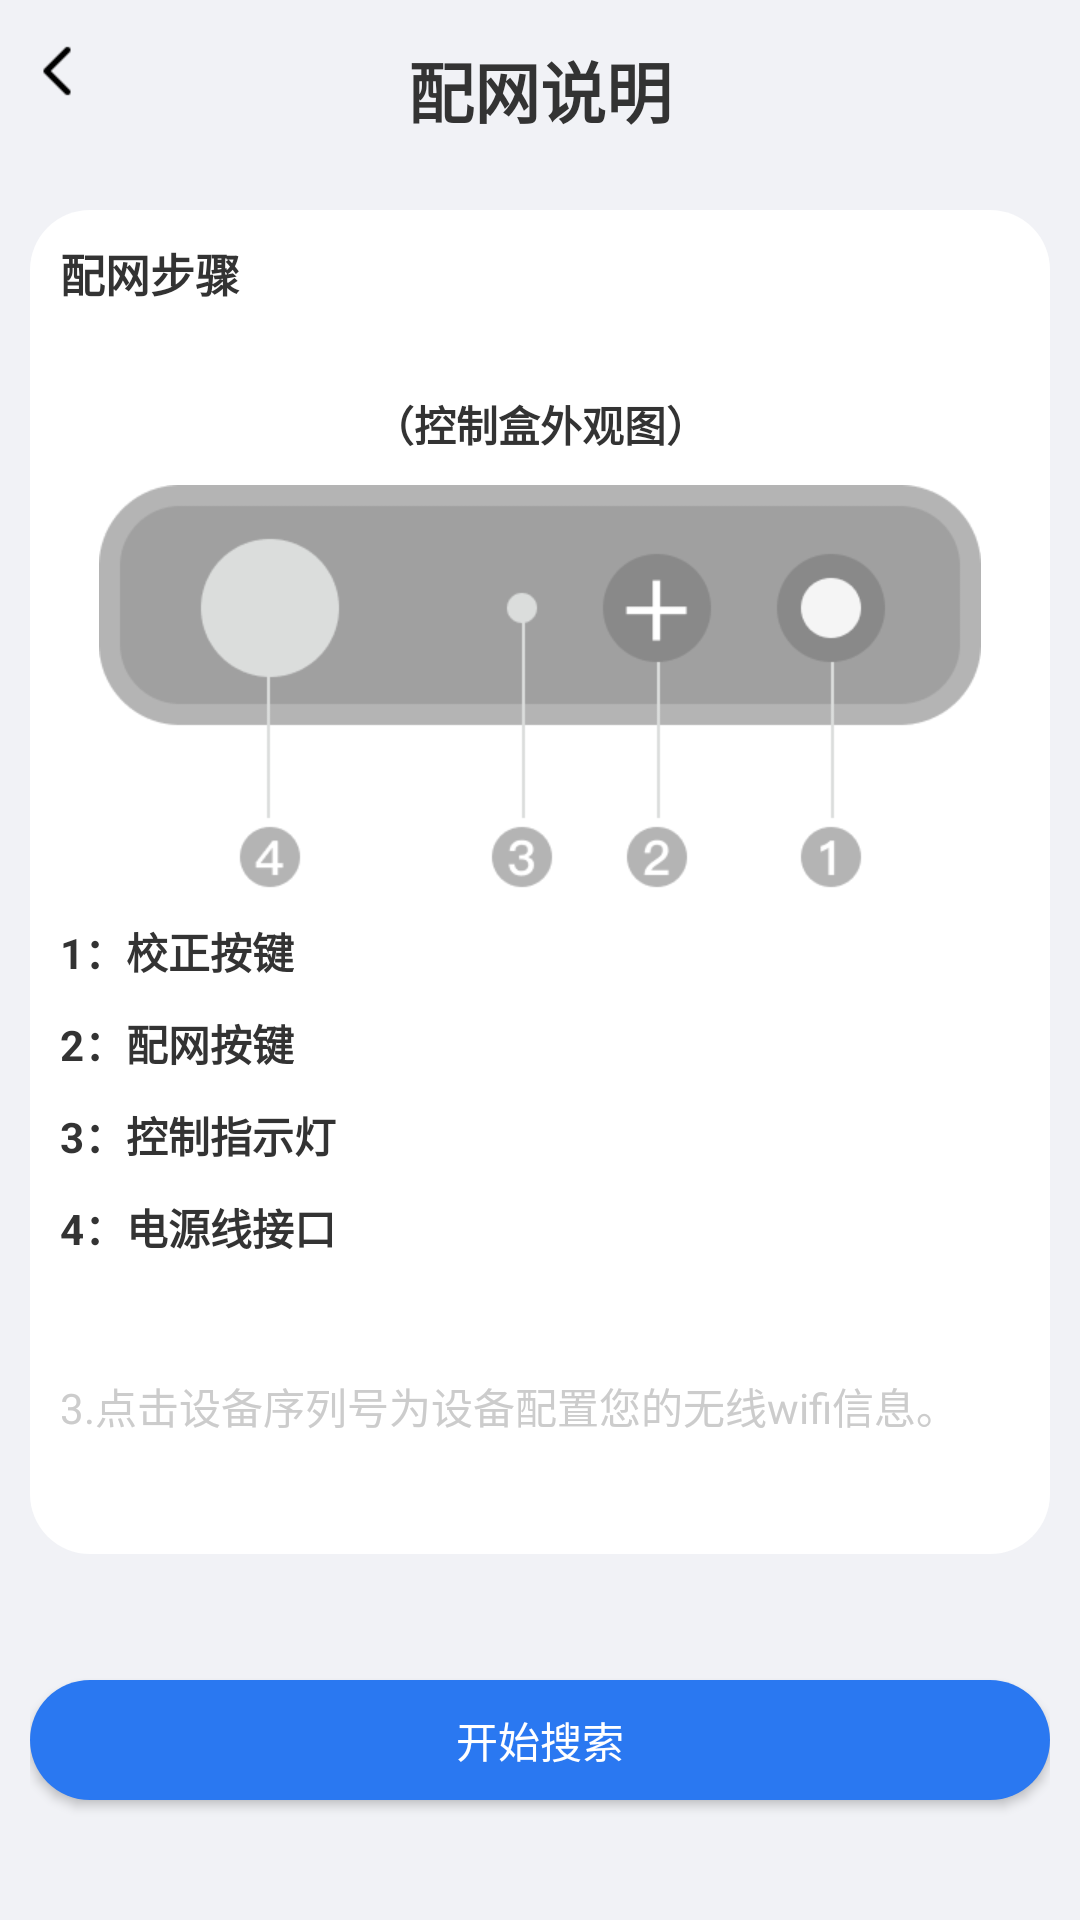

Android layout source for this screen:
<!-- AndroidManifest.xml: application theme AppTheme -->
<!-- res/layout/activity_pwsm.xml -->
<?xml version="1.0" encoding="utf-8"?>
<LinearLayout xmlns:android="http://schemas.android.com/apk/res/android"
    xmlns:app="http://schemas.android.com/apk/res-auto"
    xmlns:tools="http://schemas.android.com/tools"
    android:layout_width="match_parent"
    android:layout_height="match_parent"
    android:background="@color/bg"
    android:orientation="vertical"
    android:padding="10dp"
    tools:context=".activity.activity2.PwsmActivity">
    <RelativeLayout
        android:layout_width="match_parent"
        android:layout_height="40dp"
        android:gravity="center_vertical">
        <ImageView
            android:id="@+id/id_back"
            android:layout_width="20dp"
            android:layout_height="20dp"
            android:src="@mipmap/back"
            />
        <TextView
            android:layout_width="wrap_content"
            android:layout_height="wrap_content"
            android:text="配网说明"
            android:layout_centerHorizontal="true"
            android:textSize="22sp"
            android:textStyle="bold"
            />
    </RelativeLayout>
    <LinearLayout
        android:layout_width="match_parent"
        android:layout_height="wrap_content"
        android:layout_marginTop="20dp"
        android:background="@drawable/bt1"
        android:padding="10dp"
        android:orientation="vertical"
        >
        <TextView
            android:layout_width="wrap_content"
            android:layout_height="wrap_content"
            android:text="配网步骤"
            android:textStyle="bold"
            android:textSize="15sp"
            />
        <TextView
            android:id="@+id/id_tv1"
            android:layout_width="wrap_content"
            android:layout_height="wrap_content"
            android:textSize="14sp"
            />
        <TextView
            android:layout_width="wrap_content"
            android:layout_height="wrap_content"
            android:text="（控制盒外观图）"
            android:layout_gravity="center_horizontal"
            android:layout_marginTop="10dp"
            android:textSize="14sp"
            android:textStyle="bold"
            />
        <ImageView
            android:layout_width="wrap_content"
            android:layout_height="wrap_content"
            android:src="@mipmap/kzh"
            android:layout_gravity="center_horizontal"
            android:layout_marginTop="10dp"/>
        <TextView
            android:layout_width="wrap_content"
            android:layout_height="wrap_content"
            android:text="1：校正按键"
            android:layout_marginTop="10dp"
            android:textSize="14sp"
            android:textStyle="bold"
            />
        <TextView
            android:layout_width="wrap_content"
            android:layout_height="wrap_content"
            android:text="2：配网按键"
            android:layout_marginTop="10dp"
            android:textSize="14sp"
            android:textStyle="bold"
            />
        <TextView
            android:layout_width="wrap_content"
            android:layout_height="wrap_content"
            android:text="3：控制指示灯"
            android:layout_marginTop="10dp"
            android:textSize="14sp"
            android:textStyle="bold"
            />
        <TextView
            android:layout_width="wrap_content"
            android:layout_height="wrap_content"
            android:text="4：电源线接口"
            android:layout_marginTop="10dp"
            android:textSize="14sp"
            android:textStyle="bold"
            />
        <TextView
            android:id="@+id/id_tv2"
            android:layout_width="wrap_content"
            android:layout_height="wrap_content"
            android:textSize="14sp"
            android:layout_marginTop="10dp"
            />
        <TextView
            android:layout_width="wrap_content"
            android:layout_height="wrap_content"
            android:textSize="14sp"
            android:layout_marginTop="10dp"
            android:text="3.点击设备序列号为设备配置您的无线wifi信息。"
            android:textColor="@color/txt_light_gray"
            />
        <TextView
            android:id="@+id/id_tv3"
            android:layout_width="wrap_content"
            android:layout_height="wrap_content"
            android:textSize="14sp"
            android:layout_marginTop="10dp"
            />
    </LinearLayout>
    <RelativeLayout
        android:layout_width="match_parent"
        android:layout_height="match_parent">
        <Button
            android:id="@+id/id_bt1"
            android:layout_width="match_parent"
            android:layout_height="40dp"
            android:layout_alignParentBottom="true"
            android:background="@drawable/bt"
            android:text="开始搜索"
            android:gravity="center"
            android:textColor="@color/bg_white"
            android:layout_marginBottom="30dp"
            />
    </RelativeLayout>
</LinearLayout>
<!-- resources referenced by this layout -->
<resources>
  <color name="bg">#f1f2f6</color>
  <color name="bg_white">#ffffff</color>
  <color name="txt_light_gray">#CCCCCC</color>
  <!-- drawable bt (drawable) -->
  <?xml version="1.0" encoding="utf-8"?>
  <shape xmlns:android="http://schemas.android.com/apk/res/android">
      <corners
          android:radius="30dp"/>
      <solid
          android:color="@color/lanse"/>
  </shape>
  <!-- drawable bt1 (drawable) -->
  <?xml version="1.0" encoding="utf-8"?>
  <shape xmlns:android="http://schemas.android.com/apk/res/android">
      <corners
          android:radius="20dp"/>
      <solid
          android:color="@color/bg_white"/>
  </shape>
  <!-- mipmap back: png bitmap (mipmap-xhdpi, 245 bytes) -->
  <!-- mipmap kzh: png bitmap (mipmap-xhdpi, 10054 bytes) -->
  <style name="AppTheme" parent="Theme.AppCompat.Light.DarkActionBar">
      
      
      
      
          <item name="android:textColor">@color/txt_black</item>
      </style>
  <color name="lanse">#2a78f1</color>
  <color name="txt_black">#333333</color>
</resources>
